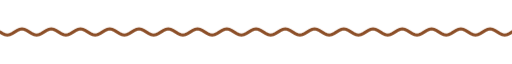
t = 0.00 s
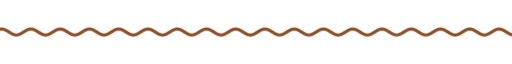
t = 1.67 s
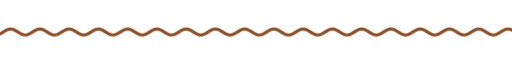
t = 3.33 s
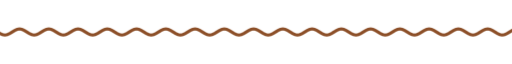
t = 5.00 s
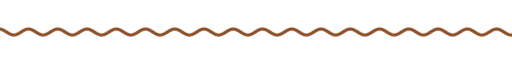
t = 6.67 s
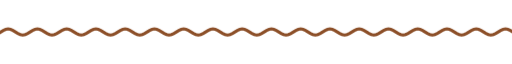
t = 8.33 s

The animated SVG that drew these frames (rendered in a browser with its animation timeline set to each time). Animation: 9 CSS @keyframes rules; frames cover the first 8.33 s, repeats indefinitely.

<svg xmlns="http://www.w3.org/2000/svg" xmlns:xlink="http://www.w3.org/1999/xlink" width="840" height="28" viewBox="0 0 840 28" role="img" aria-label="divider"><title>divider</title><style>text{font-family:G,R,'Google Sans','Segoe UI',Roboto,sans-serif;font-variation-settings:'ROND' 100}
.up{animation:up .8s cubic-bezier(.05,.7,.1,1) both}
.pop{transform-box:fill-box;transform-origin:center;animation:pop .6s cubic-bezier(.34,1.56,.64,1) both}
.fade{animation:fade .9s ease both}
.spin{transform-box:fill-box;transform-origin:center;animation:spin 40s linear infinite}
.spin-r{transform-box:fill-box;transform-origin:center;animation:spin 28s linear infinite reverse}
.bob{transform-box:fill-box;transform-origin:center;animation:bob 7s ease-in-out infinite}
.grow{transform-box:fill-box;transform-origin:left center;animation:grow 1.1s cubic-bezier(.2,0,0,1) both}
.wght{animation:wght 1.6s cubic-bezier(.2,0,0,1) .2s both}
.wave{animation:wave 2.4s linear infinite}
.blink{animation:blink 1s step-end infinite}
@keyframes blink{50%{opacity:0}}
@keyframes up{from{opacity:0;transform:translateY(14px)}to{opacity:1;transform:none}}
@keyframes pop{from{opacity:0;transform:scale(.6)}to{opacity:1;transform:scale(1)}}
@keyframes fade{from{opacity:0}to{opacity:1}}
@keyframes spin{to{transform:rotate(360deg)}}
@keyframes bob{0%,100%{transform:translateY(0) rotate(0)}50%{transform:translateY(-10px) rotate(12deg)}}
@keyframes grow{from{transform:scaleX(0)}to{transform:scaleX(1)}}
@keyframes wght{from{font-variation-settings:'ROND' 100,'wght' 400}to{font-variation-settings:'ROND' 100,'wght' 760}}
@keyframes wave{from{transform:translateX(0)}to{transform:translateX(-48px)}}
@media (prefers-reduced-motion:reduce){*{animation:none!important}}</style><clipPath id="w"><rect x="0" y="0" width="840" height="28"/></clipPath><g clip-path="url(#w)"><path class="wave" d="M0 14.0 L4 16.5 L8 18.3 L12 19.0 L16 18.3 L20 16.5 L24 14.0 L28 11.5 L32 9.7 L36 9.0 L40 9.7 L44 11.5 L48 14.0 L52 16.5 L56 18.3 L60 19.0 L64 18.3 L68 16.5 L72 14.0 L76 11.5 L80 9.7 L84 9.0 L88 9.7 L92 11.5 L96 14.0 L100 16.5 L104 18.3 L108 19.0 L112 18.3 L116 16.5 L120 14.0 L124 11.5 L128 9.7 L132 9.0 L136 9.7 L140 11.5 L144 14.0 L148 16.5 L152 18.3 L156 19.0 L160 18.3 L164 16.5 L168 14.0 L172 11.5 L176 9.7 L180 9.0 L184 9.7 L188 11.5 L192 14.0 L196 16.5 L200 18.3 L204 19.0 L208 18.3 L212 16.5 L216 14.0 L220 11.5 L224 9.7 L228 9.0 L232 9.7 L236 11.5 L240 14.0 L244 16.5 L248 18.3 L252 19.0 L256 18.3 L260 16.5 L264 14.0 L268 11.5 L272 9.7 L276 9.0 L280 9.7 L284 11.5 L288 14.0 L292 16.5 L296 18.3 L300 19.0 L304 18.3 L308 16.5 L312 14.0 L316 11.5 L320 9.7 L324 9.0 L328 9.7 L332 11.5 L336 14.0 L340 16.5 L344 18.3 L348 19.0 L352 18.3 L356 16.5 L360 14.0 L364 11.5 L368 9.7 L372 9.0 L376 9.7 L380 11.5 L384 14.0 L388 16.5 L392 18.3 L396 19.0 L400 18.3 L404 16.5 L408 14.0 L412 11.5 L416 9.7 L420 9.0 L424 9.7 L428 11.5 L432 14.0 L436 16.5 L440 18.3 L444 19.0 L448 18.3 L452 16.5 L456 14.0 L460 11.5 L464 9.7 L468 9.0 L472 9.7 L476 11.5 L480 14.0 L484 16.5 L488 18.3 L492 19.0 L496 18.3 L500 16.5 L504 14.0 L508 11.5 L512 9.7 L516 9.0 L520 9.7 L524 11.5 L528 14.0 L532 16.5 L536 18.3 L540 19.0 L544 18.3 L548 16.5 L552 14.0 L556 11.5 L560 9.7 L564 9.0 L568 9.7 L572 11.5 L576 14.0 L580 16.5 L584 18.3 L588 19.0 L592 18.3 L596 16.5 L600 14.0 L604 11.5 L608 9.7 L612 9.0 L616 9.7 L620 11.5 L624 14.0 L628 16.5 L632 18.3 L636 19.0 L640 18.3 L644 16.5 L648 14.0 L652 11.5 L656 9.7 L660 9.0 L664 9.7 L668 11.5 L672 14.0 L676 16.5 L680 18.3 L684 19.0 L688 18.3 L692 16.5 L696 14.0 L700 11.5 L704 9.7 L708 9.0 L712 9.7 L716 11.5 L720 14.0 L724 16.5 L728 18.3 L732 19.0 L736 18.3 L740 16.5 L744 14.0 L748 11.5 L752 9.7 L756 9.0 L760 9.7 L764 11.5 L768 14.0 L772 16.5 L776 18.3 L780 19.0 L784 18.3 L788 16.5 L792 14.0 L796 11.5 L800 9.7 L804 9.0 L808 9.7 L812 11.5 L816 14.0 L820 16.5 L824 18.3 L828 19.0 L832 18.3 L836 16.5 L840 14.0 L844 11.5 L848 9.7 L852 9.0 L856 9.7 L860 11.5 L864 14.0 L868 16.5 L872 18.3 L876 19.0 L880 18.3 L884 16.5 L888 14.0 L892 11.5 L896 9.7 L900 9.0 L904 9.7 L908 11.5 L912 14.0 L916 16.5 L920 18.3 L924 19.0 L928 18.3 L932 16.5 L936 14.0" fill="none" stroke="#8c4f28" stroke-width="5" stroke-linecap="round"/></g></svg>
